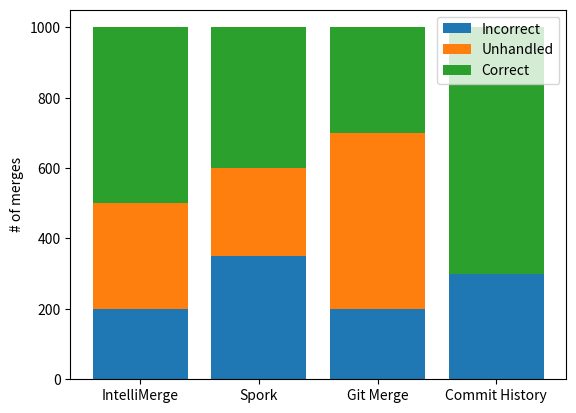

Write the Python code that produced this figure.
#!/usr/bin/env python3

import matplotlib.pyplot as plt

labels = ["IntelliMerge", "Spork", "Git Merge", "Commit History"]
incorrect = [200, 350, 200, 300]
unhandled = [300, 250, 500, 0]
correct = [500, 400, 300, 700]

fig, ax = plt.subplots()

ax.bar(labels, incorrect, label="Incorrect")
ax.bar(labels, unhandled, bottom=incorrect, label="Unhandled")
ax.bar(
    labels,
    correct,
    bottom=[incorrect[i] + unhandled[i] for i in range(len(labels))],
    label="Correct",
)

ax.set_ylabel("# of merges")
ax.legend()

plt.show()
